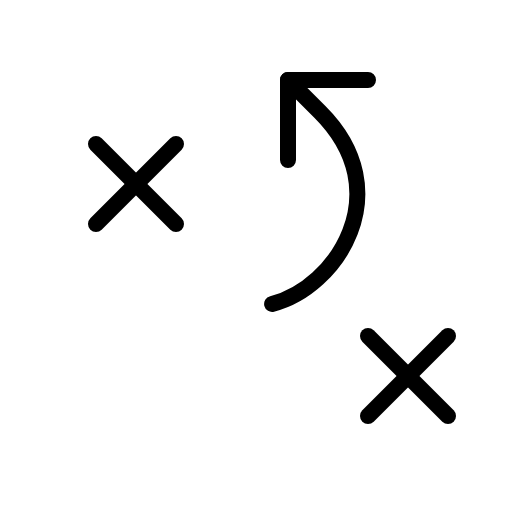
t = 0.00 s
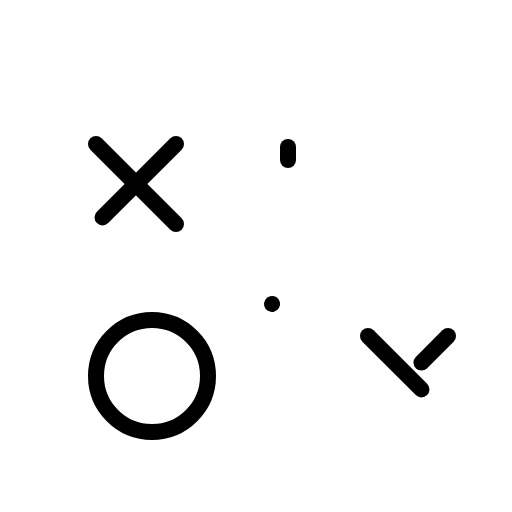
t = 1.80 s
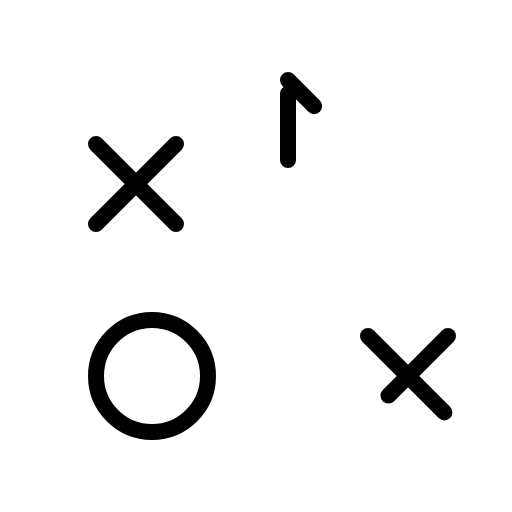
t = 2.18 s
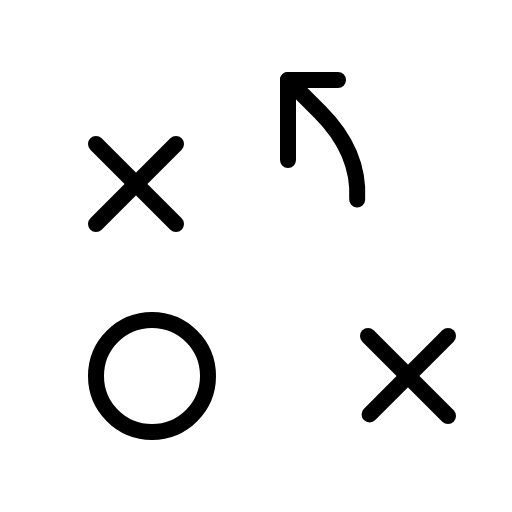
t = 2.55 s
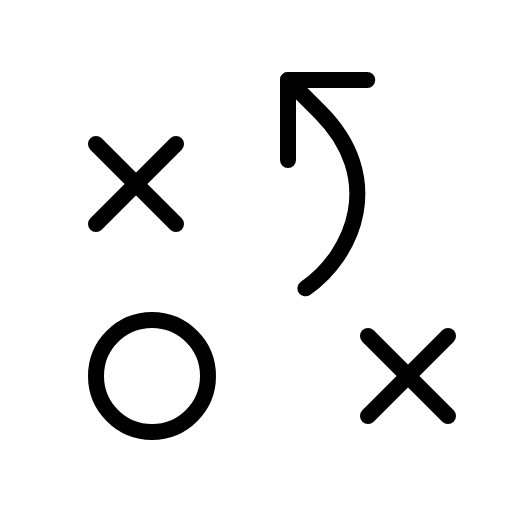
t = 2.93 s
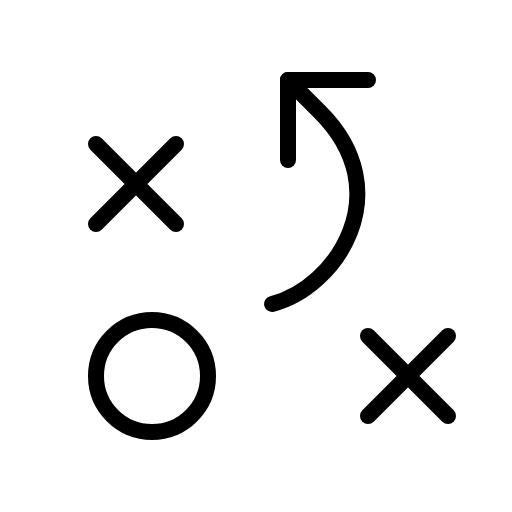
t = 3.30 s

The animated SVG that drew these frames (rendered in a browser with its animation timeline set to each time). Animation: 1 CSS @keyframes rule; one cycle of 3.30 s.

<svg xmlns="http://www.w3.org/2000/svg" viewBox="0 0 256 256">
  <style>
    .draw-line {
      stroke-dasharray: 1;
      stroke-dashoffset: 0;
    }
    svg:hover .draw-line {
      animation: phosphor-draw-in 1.5s ease-in-out forwards;
    }
    @keyframes phosphor-draw-in {
      from { stroke-dashoffset: 1; }
      to { stroke-dashoffset: 0; }
    }
  </style><rect width="256" height="256" fill="none"/><circle cx="76" cy="188" r="28" fill="none" stroke="currentColor" stroke-linecap="round" stroke-linejoin="round" stroke-width="8" class="draw-line" pathLength="1" style="animation-delay: 0s"/><line x1="48" y1="72" x2="88" y2="112" fill="none" stroke="currentColor" stroke-linecap="round" stroke-linejoin="round" stroke-width="8" class="draw-line" pathLength="1" style="animation-delay: 0.3s"/><line x1="88" y1="72" x2="48" y2="112" fill="none" stroke="currentColor" stroke-linecap="round" stroke-linejoin="round" stroke-width="8" class="draw-line" pathLength="1" style="animation-delay: 0.6s"/><line x1="184" y1="168" x2="224" y2="208" fill="none" stroke="currentColor" stroke-linecap="round" stroke-linejoin="round" stroke-width="8" class="draw-line" pathLength="1" style="animation-delay: 0.9s"/><line x1="224" y1="168" x2="184" y2="208" fill="none" stroke="currentColor" stroke-linecap="round" stroke-linejoin="round" stroke-width="8" class="draw-line" pathLength="1" style="animation-delay: 1.2s"/><polyline points="144 80 144 40 184 40" fill="none" stroke="currentColor" stroke-linecap="round" stroke-linejoin="round" stroke-width="8" class="draw-line" pathLength="1" style="animation-delay: 1.5s"/><path d="M144,40l16,16c40,40,8,88-24,96" fill="none" stroke="currentColor" stroke-linecap="round" stroke-linejoin="round" stroke-width="8" class="draw-line" pathLength="1" style="animation-delay: 1.8s"/></svg>
